Run: headless pygame with SDL's dummy video driver; simulated clock (each Clock.tick advances the game by its frame time, no real sleeping); random seed 0; keys injected as events and as key.get_pressed() state; no mouse input.
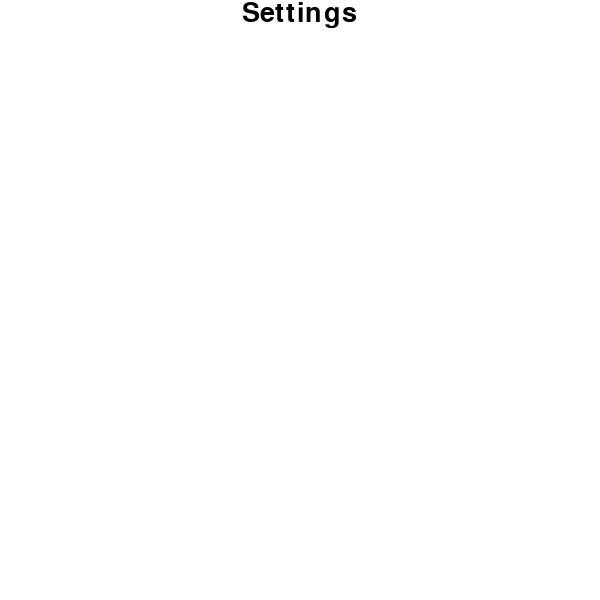
Frame 1 of 4 · flips 1–60 · no input
Frame 2 of 4 · flips 61–180 · tapped SPACE, RETURN · held RIGHT (→), D · screen unchanged from frame 1, image omitted
Frame 3 of 4 · flips 181–300 · held DOWN (↓), S · screen unchanged from frame 2, image omitted
Frame 4 of 4 · flips 301–420 · held LEFT (←), A, UP (↑), W · screen unchanged from frame 3, image omitted

The pygame program that drew these frames:

#Sherry Zhang
#10/25/21

#Final game

import pygame, random, os, time

os.system('clear')
pygame.init()

colors = {'black': (0, 0, 0),
          'white': (255, 255, 255),
          'red': (255, 0, 0),
          'blue': (0, 0, 255),
          'green': (0, 255, 0)}

WIDTH, HEIGHT = 600, 600
window = pygame.display.set_mode((WIDTH, HEIGHT))

SETTINGS_FONT = pygame.font.SysFont("Times New Roman", 40)

def display_text(msg, font, thickness, color):
    text = font.render(msg, thickness, color)
    return text

running = True
while running:
    for event in pygame.event.get():
        if event.type == pygame.QUIT:
            running = False
    
    background_color = colors.get('white')
    window.fill(background_color)

    settings_text = display_text('Settings', SETTINGS_FONT, 5, colors.get('black'))
    window.blit(settings_text, (WIDTH/2 - settings_text.get_width()/2, 0))

    pygame.display.flip()
